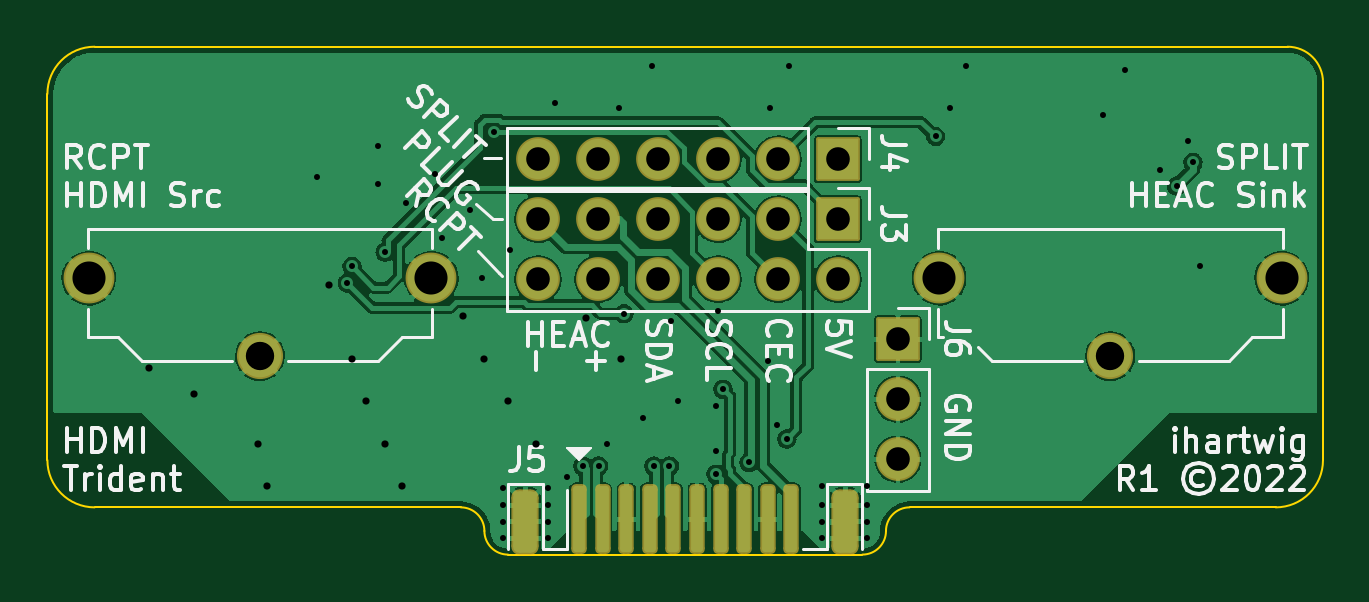
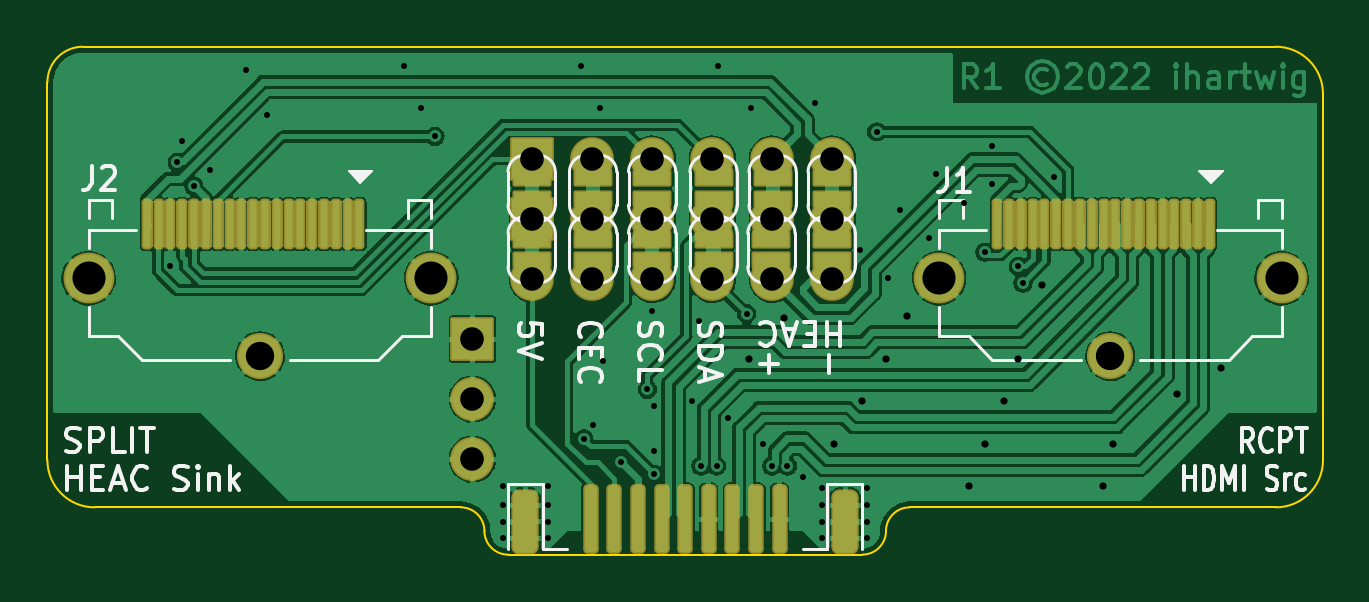
Circuit board: 11 layer files. Board 54.0 x 21.5 mm.
- bottom_copper: hdmi-trident-B_Cu.gbr (142974 bytes)
- bottom_mask: hdmi-trident-B_Mask.gbr (30371 bytes)
- paste: hdmi-trident-B_Paste.gbr (2504 bytes)
- bottom_silk: hdmi-trident-B_Silkscreen.gbr (18045 bytes)
- outline: hdmi-trident-Edge_Cuts.gbr (1275 bytes)
- top_copper: hdmi-trident-F_Cu.gbr (83541 bytes)
- top_mask: hdmi-trident-F_Mask.gbr (2554 bytes)
- paste: hdmi-trident-F_Paste.gbr (1519 bytes)
- top_silk: hdmi-trident-F_Silkscreen.gbr (23510 bytes)
- drill: hdmi-trident-NPTH.drl (295 bytes)
- drill: hdmi-trident-PTH.drl (1774 bytes)

=== bottom_copper: hdmi-trident-B_Cu.gbr (142974 bytes, source omitted) ===
=== bottom_mask: hdmi-trident-B_Mask.gbr (30371 bytes, source omitted) ===
=== paste: hdmi-trident-B_Paste.gbr (2504 bytes, source withheld) ===
=== bottom_silk: hdmi-trident-B_Silkscreen.gbr (18045 bytes, source omitted) ===
=== outline: hdmi-trident-Edge_Cuts.gbr ===
%TF.GenerationSoftware,KiCad,Pcbnew,(6.0.5-0)*%
%TF.CreationDate,2022-10-30T13:02:09-07:00*%
%TF.ProjectId,hdmi-trident,68646d69-2d74-4726-9964-656e742e6b69,rev?*%
%TF.SameCoordinates,PX754d4c0PY6590fa0*%
%TF.FileFunction,Profile,NP*%
%FSLAX46Y46*%
G04 Gerber Fmt 4.6, Leading zero omitted, Abs format (unit mm)*
G04 Created by KiCad (PCBNEW (6.0.5-0)) date 2022-10-30 13:02:09*
%MOMM*%
%LPD*%
G01*
G04 APERTURE LIST*
%TA.AperFunction,Profile*%
%ADD10C,0.100000*%
%TD*%
G04 APERTURE END LIST*
D10*
X36500000Y2000000D02*
G75*
G03*
X35500000Y1000000I0J-1000000D01*
G01*
X34500000Y0D02*
G75*
G03*
X35500000Y1000000I0J1000000D01*
G01*
X18500000Y1000000D02*
G75*
G03*
X17500000Y2000000I-1000000J0D01*
G01*
X18500000Y1000000D02*
G75*
G03*
X19500000Y0I1000000J0D01*
G01*
X17500000Y2000000D02*
X2000000Y2000000D01*
X52000000Y2000000D02*
G75*
G03*
X54000000Y4000000I0J2000000D01*
G01*
X54000000Y20000000D02*
X54000000Y4000000D01*
X36500000Y2000000D02*
X52000000Y2000000D01*
X54000000Y20000000D02*
G75*
G03*
X52500000Y21500000I-1500000J0D01*
G01*
X2000000Y21500000D02*
G75*
G03*
X0Y19500000I0J-2000000D01*
G01*
X34500000Y0D02*
X19500000Y0D01*
X2000000Y21500000D02*
X52500000Y21500000D01*
X0Y4000000D02*
X0Y19500000D01*
X0Y4000000D02*
G75*
G03*
X2000000Y2000000I2000000J0D01*
G01*
M02*

=== top_copper: hdmi-trident-F_Cu.gbr (83541 bytes, source omitted) ===
=== top_mask: hdmi-trident-F_Mask.gbr (2554 bytes, source withheld) ===
=== paste: hdmi-trident-F_Paste.gbr (1519 bytes, source withheld) ===
=== top_silk: hdmi-trident-F_Silkscreen.gbr (23510 bytes, source omitted) ===
=== drill: hdmi-trident-NPTH.drl ===
M48
; DRILL file {KiCad (6.0.5-0)} date Sunday, October 30, 2022 at 01:02:13 PM
; FORMAT={-:-/ absolute / metric / decimal}
; #@! TF.CreationDate,2022-10-30T13:02:13-07:00
; #@! TF.GenerationSoftware,Kicad,Pcbnew,(6.0.5-0)
; #@! TF.FileFunction,NonPlated,1,2,NPTH
FMAT,2
METRIC
%
G90
G05
T0
M30

=== drill: hdmi-trident-PTH.drl ===
M48
; DRILL file {KiCad (6.0.5-0)} date Sunday, October 30, 2022 at 01:02:13 PM
; FORMAT={-:-/ absolute / metric / decimal}
; #@! TF.CreationDate,2022-10-30T13:02:13-07:00
; #@! TF.GenerationSoftware,Kicad,Pcbnew,(6.0.5-0)
; #@! TF.FileFunction,Plated,1,2,PTH
FMAT,2
METRIC
; #@! TA.AperFunction,Plated,PTH,ViaDrill
T1C0.254
; #@! TA.AperFunction,Plated,PTH,ViaDrill
T2C0.305
; #@! TA.AperFunction,Plated,PTH,ComponentDrill
T3C1.000
; #@! TA.AperFunction,Plated,PTH,ComponentDrill
T4C1.200
; #@! TA.AperFunction,Plated,PTH,ComponentDrill
T5C1.400
%
G90
G05
T1
X11.4Y16.0
X12.7Y11.5
X12.9Y12.2
X14.0Y17.3
X14.0Y15.7
X14.3Y12.8
X15.2Y14.9
X16.4Y16.1
X16.7Y13.4
X17.9Y14.6
X18.4Y11.7
X18.9Y17.9
X19.3Y2.8
X19.3Y2.1
X19.3Y1.4
X19.3Y0.7
X19.6Y12.9
X21.2Y2.8
X21.2Y2.1
X21.2Y1.4
X21.2Y0.7
X21.5Y19.1
X22.0Y3.3
X22.67Y3.75
X23.33Y3.75
X23.7Y4.7
X24.2Y18.9
X24.4Y10.2
X25.2Y5.8
X25.6Y20.7
X25.67Y3.75
X26.33Y3.75
X26.4Y9.9
X26.7Y6.5
X28.3Y6.3
X28.3Y4.4
X28.3Y3.4
X28.4Y10.3
X28.6Y7.0
X29.7Y3.9
X30.5Y8.2
X30.6Y18.9
X30.9Y5.5
X31.3Y4.9
X31.4Y20.7
X32.8Y2.9
X32.8Y2.1
X32.8Y1.4
X32.8Y0.7
X34.7Y2.9
X34.7Y2.1
X34.7Y1.4
X34.7Y0.7
X37.6Y17.7
X38.2Y18.9
X38.9Y20.7
X44.7Y18.6
X45.6Y20.5
X47.1Y16.3
X47.8Y15.6
X48.3Y17.5
X48.5Y16.6
X48.8Y12.2
T2
X4.3Y7.9
X6.2Y6.8
X8.9Y4.7
X9.3Y2.9
X11.9Y11.4
X12.9Y8.3
X13.5Y6.5
X14.3Y4.7
X15.0Y2.9
X17.6Y10.1
X18.5Y8.3
X19.5Y6.5
X20.7Y4.7
X22.8Y10.0
X24.3Y8.3
T3
X20.767Y16.742
X20.767Y14.202
X20.767Y11.662
X23.307Y16.742
X23.307Y14.202
X23.307Y11.662
X25.847Y16.742
X25.847Y14.202
X25.847Y11.662
X28.387Y16.742
X28.387Y14.202
X28.387Y11.662
X30.927Y16.742
X30.927Y14.202
X30.927Y11.662
X33.467Y16.742
X33.467Y14.202
X33.467Y11.662
X36.007Y9.122
X36.007Y6.582
X36.007Y4.042
T4
X9.0Y8.4
X45.0Y8.4
T5
X1.75Y11.7
X16.25Y11.7
X37.75Y11.7
X52.25Y11.7
T0
M30

